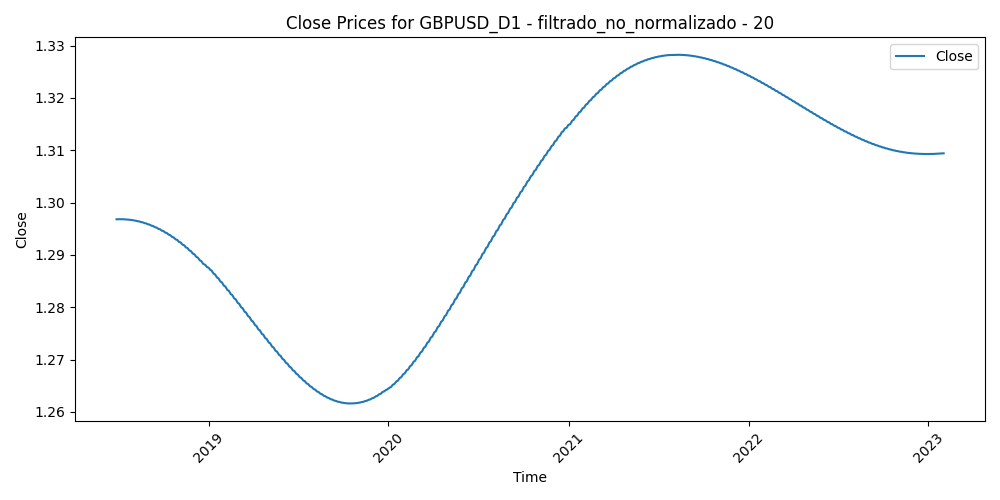

Data behind this chart, as committed beside it:
Time, Close, Volume, diferencia_media_20
2018-06-28, 1.297, 265201, 0.02103
2018-06-29, 1.297, 284428, 0.007476
2018-07-02, 1.297, 191691, 0.01295
2018-07-03, 1.297, 186196, 0.006935
2018-07-04, 1.297, 143281, 0.002507
2018-07-05, 1.297, 221853, 0.002309
2018-07-06, 1.297, 165242, -0.004596
2018-07-09, 1.297, 210099, -0.002768
2018-07-10, 1.297, 177889, -0.004577
2018-07-11, 1.297, 208217, 0.001214
2018-07-12, 1.297, 170981, 0.0009325
2018-07-13, 1.297, 173516, -0.002547
2018-07-16, 1.297, 142345, -0.002448
2018-07-17, 1.297, 189762, 0.009281
2018-07-18, 1.297, 167921, 0.01347
2018-07-19, 1.297, 206916, 0.01777
2018-07-20, 1.297, 202497, 0.005554
2018-07-23, 1.297, 133340, 0.007668
2018-07-24, 1.297, 144298, 0.002911
2018-07-25, 1.297, 152163, -0.001531
2018-07-26, 1.297, 140627, 0.006876
2018-07-27, 1.297, 115205, 0.007076
2018-07-30, 1.297, 116419, 0.003945
2018-07-31, 1.297, 131628, 0.004509
2018-08-01, 1.297, 126954, 0.003893
2018-08-02, 1.297, 149892, 0.01366
2018-08-03, 1.297, 131539, 0.0137
2018-08-06, 1.297, 90049, 0.01803
2018-08-07, 1.297, 93483, 0.01688
2018-08-08, 1.296, 111908, 0.02074
2018-08-09, 1.296, 112333, 0.02477
2018-08-10, 1.296, 229713, 0.02773
2018-08-13, 1.296, 194359, 0.02591
2018-08-14, 1.296, 171414, 0.02858
2018-08-15, 1.296, 174991, 0.0289
2018-08-16, 1.296, 177501, 0.02596
2018-08-17, 1.296, 157334, 0.02015
2018-08-20, 1.296, 118214, 0.01418
2018-08-21, 1.296, 153418, 0.002107
2018-08-22, 1.296, 151617, -0.000222
2018-08-23, 1.296, 144211, 0.008169
2018-08-24, 1.296, 148762, 0.003515
2018-08-27, 1.296, 79807, -0.00215
2018-08-28, 1.296, 91658, -0.001114
2018-08-29, 1.296, 118777, -0.0173
2018-08-30, 1.296, 104961, -0.01567
2018-08-31, 1.296, 118822, -0.01047
2018-09-03, 1.296, 72816, -0.002292
2018-09-04, 1.296, 95400, -0.0008765
2018-09-05, 1.296, 119142, -0.006006
2018-09-06, 1.296, 108071, -0.007537
2018-09-07, 1.296, 126031, -0.005832
2018-09-10, 1.296, 88086, -0.01558
2018-09-11, 1.295, 103413, -0.01449
2018-09-12, 1.295, 99242, -0.01439
2018-09-13, 1.295, 102095, -0.01824
2018-09-14, 1.295, 89532, -0.01296
2018-09-17, 1.295, 86668, -0.02006
2018-09-18, 1.295, 103757, -0.01777
2018-09-19, 1.295, 103019, -0.01635
... 1,133 more rows
